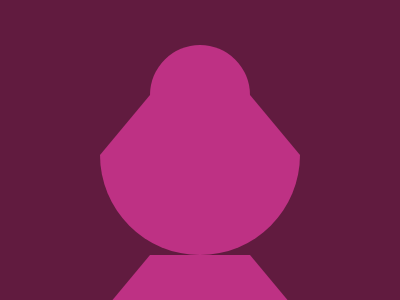

Write a web page that renders exactly this picture using CSS.

<a
  ><dl></dl>
  <p>
    <dt>
      <style>
        * {
          margin: 0;
        }
        & {
          margin: 45 100;
          background: #611b3f;
        }
        a > * {
          background: #be3184;
        }
        dl {
          margin-left: 50;
          width: 100;
          height: 50;
          border-top-left-radius: 80Q;
          border-top-right-radius: 80Q;
        }
        p,
        dt {
          width: 200;
        }
        p {
          height: 60;
          clip-path: polygon(25%0%, 75%0%, 100%100%, 0%100%);
        }
        dt {
          height: 100;
          border-bottom-left-radius: 106Q;
          border-bottom-right-radius: 106Q;
        }
      </style>
    </dt>
  </p></a
>
